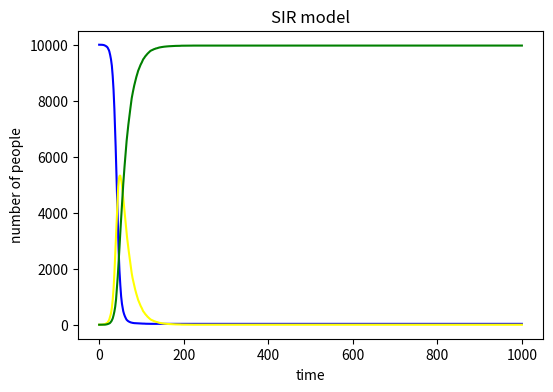

Write Python code to recreate this figure.
# import necessary libraries
import numpy as np
import matplotlib.pyplot as plt
N = 10000
s = 9999
i = 1
r = 0
beta = 0.3
gamma = 0.05
S = [s]
I = [i]
R = [r]
time = [0]
for j in range (1,1001):
    time.append(j)
    #pick random infected individuals and they will recover
    recov = sum(np.random.choice(range(2),i,p=[1-gamma, gamma]))
    r += recov
    R.append(r)
    i -= recov
    #pick random suspectible individuals and they will be infected
    infect = sum(np.random.choice(range(2), s, p=[1-beta*i/N, beta*i/N]))
    i += infect
    I.append(i)
    s -= infect
    S.append(s)
plt.figure(figsize = (6,4), dpi = 150)
plt.plot(time, S, label = 'Suspectible', color = 'blue')
plt.plot(time, I, label = 'Infected', color = 'yellow')
plt.plot(time, R, label = 'Recovered', color = 'green')
plt.title('SIR model')
plt.xlabel('time')
plt.ylabel('number of people')
plt.show()
plt.clf()
